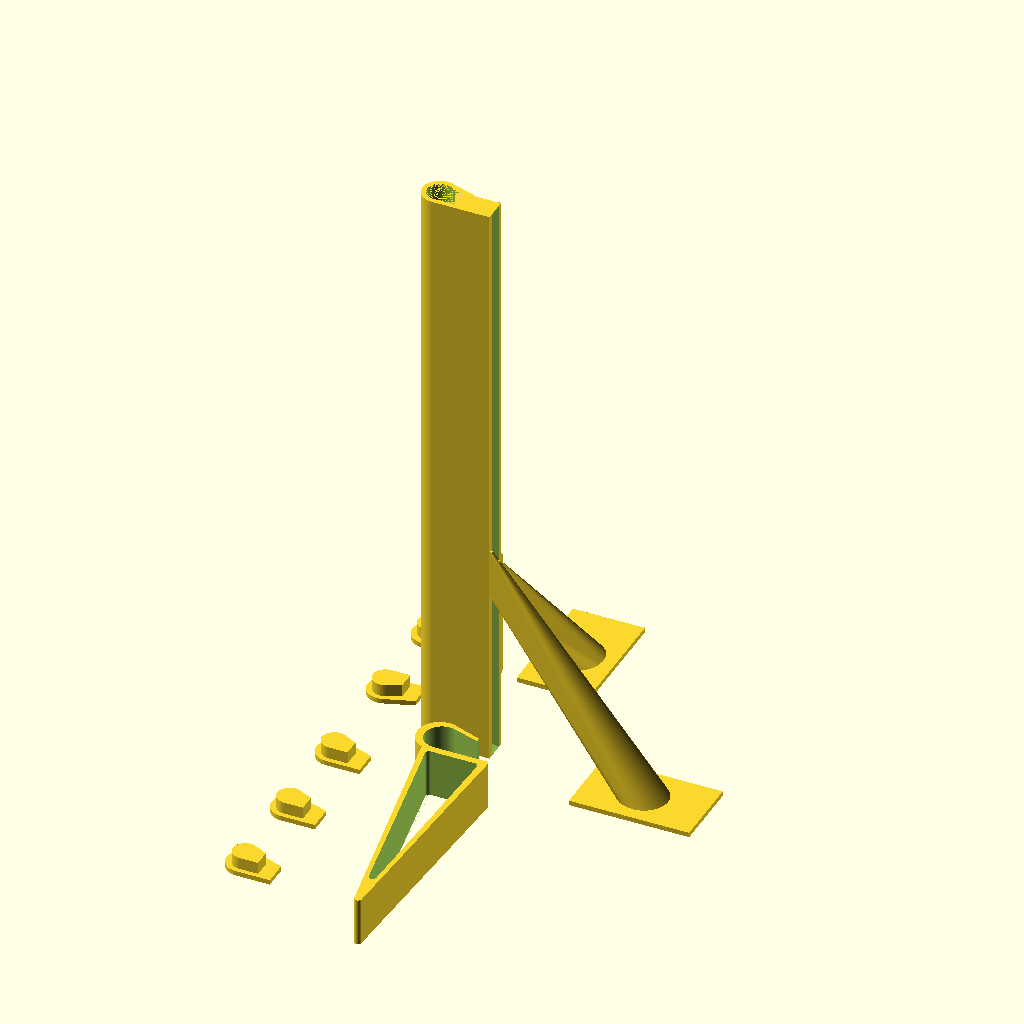
Cell 1: rendered with the file's own defaults.
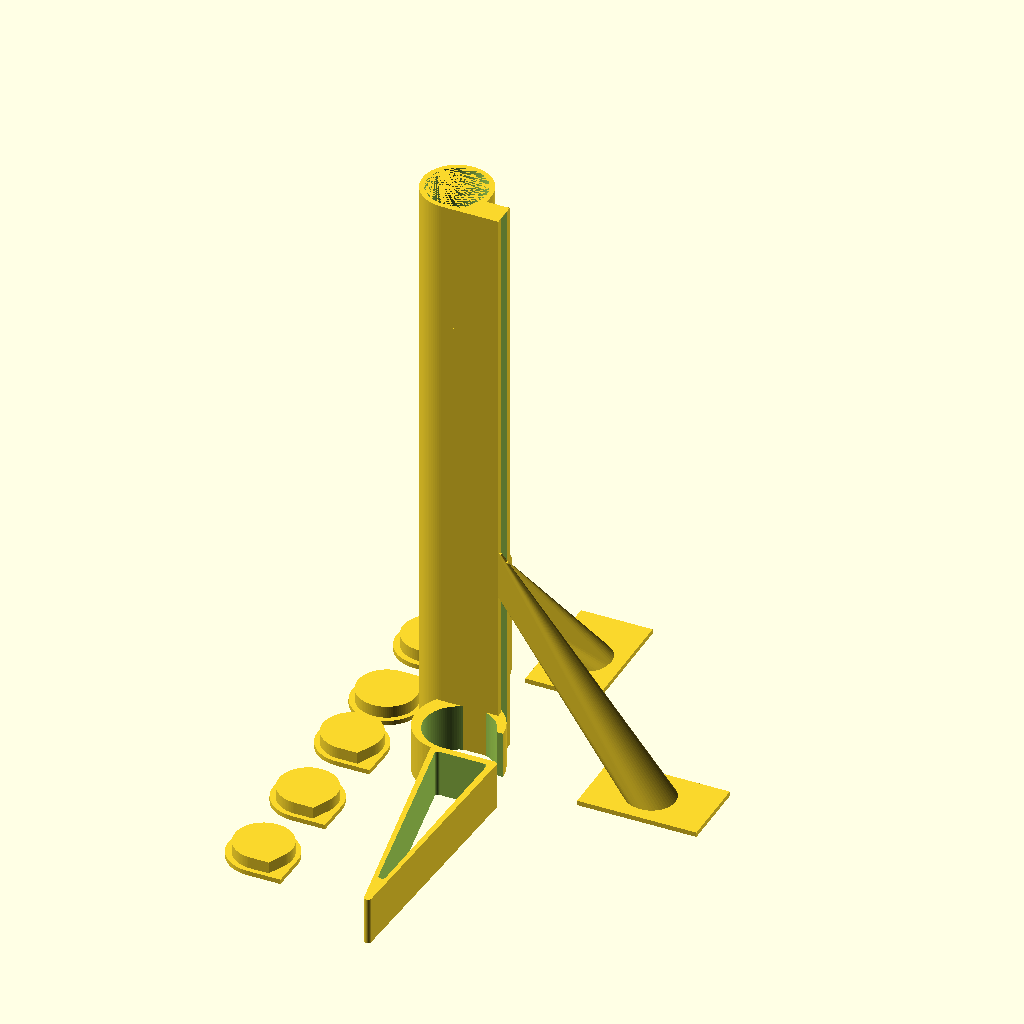
Cell 2: the same model with handleD = 29.
All cells are drawn from the same view direction (rotation 55°, 0°, 25°, orthographic, colour scheme Cornfield), but the view is re-fitted for each cell, so position and scale can differ between cells as well as the parameter.
OpenSCAD source file inputs/thingiverse/files/thing-3247519/files/Grip.scad:
//iPad Pro Hand Grip
//Grip  is now the same length as the ipad.
//It feels very comfortable, and light.

//Printing - Print vertical with support.  Infill = 20%.  Very little infill used.

$fn=100;

/* Some of the measurements needed for older tablets
//iPadAir 1
thick=3;
slot=[11, 7.58];        //ipad air 1 7.59, 7.58  Actual ipad thickness is 7.47
gripL=240+1;            //1 mm for clearance

//ipadPro 1 (9.7")
thick=2.5;
slot=[10.3, 6.18];      //ipad pro 1 9.7"
gripL=240+1;            //1 mm for clearance
*/

//iPad Pro 11" dimensions
thick=2.5;
thick=2;
slot=[10,5.95+.2];      //iPadPro 3 11'
gripL=248+1;            //iPadPro 11"
gripOffset=14;          //distance from center of grip radius to ipad side
handleD=14.5;           //OD of pencil case (Apple pencil 1 and 2)
pencil=[8.9,166];       //Apple pencil 1 and 2 diameter, length

print();
//============================================================================
//                              Modules
//============================================================================
module print(){
//Lays everything out for printing.  comment out what is not needed.
    
standWidth=20;    
scale=100;   //percentage of inner cap size, adjust for overprint.  99 worked OK.
    
    cylindrical_grip(yOffset=0, hollow=true);   //Printed upside down so smoother at grip.
    support();  //Not needed if printing horizontally
    
    //print 3 caps in 1% decreasing size.  1 set should be perfect fit
    for(i=[-3:-1]){
        translate([-30,i*-40-10,thick]) rotate(180,[1,0,0]) upper_cap(scale+i);
        translate([-30,i*40+10,0]) lower_cap(scale+i);
    }
    
    //Clip on stand for landscape mode
    translate([10,-30,standWidth/2]) stand(standWidth);
    
}

//------------------------------------------------------------------------------
module cylindrical_grip(yOffset=0, hollow=true){
//handgrip
//deliver a handgrip where x=0 = back of inside of rectangular tablet grip section
//Grip lies in Y dimension as it is printed vertically

gripOffset=14;      //Center of grip radius
thick=2;
thumbLip=[2, 50, 6];//Lip to keep thumb from sliding onto tablet
cornerD=24;         //Diameter of iPad 11" corner curve
magnetZ=[34,50,69,gripL-28, gripL-45, gripL-55];  //Left hand side magnets Z position, from top to bottom
magnet=[3.05,5.98]; //h,d
tol=.25;            //printing tolerance
    
    //Make the solid blank of the round part
    translate([0,0,gripL/2]) 
    //rotate(90, [1,0,0])  
    difference(){ union(){ 
            outer_pencil_case(gripOffset, thick, gripL);
            //Grooved part of grip, tablet seats here
            translate([slot[0]/2, slot[1]/2+thick, 0]) cube([slot[0], slot[1]+thick*2, gripL], center=true);
            
            //edge for thumb (hull very processor intensive, so used 2 statements)
            for(i=[-1:2:1])  translate([slot[0]-1,slot[1]+thick*2,i*(gripL/2-1)]) sphere(d=2);
            translate([slot[0]-1,slot[1]+thick*2,0]) cylinder(h=gripL-2, d=2, center=true);
            
            //Thumbgrip
            translate([slot[0]-thumbLip[0],slot[1]+thick*1.5,-gripL/2+60]) hull(){ for(i=[-1:2:1]) 
                translate([0,0,i*thumbLip[1]/2]) rotate(90,[0,1,0])  cylinder(h=thick, d=6); }
        }//end union()
        
        //Now hollow out     
     if (hollow==true) union(){ difference(){ 
                inner_pencil_case(gripOffset, thick, gripL);
                D=25;
                translate([-D/2,D/4,-gripL/2+190]) cylinder(h=thick*2, d=D);  //bottom partiton
            }//end difference()
            translate([cornerD/2, slot[1]/2+thick, 0]) hull(){  //Slot
                for(i=[-1:2:1]) translate([0,0,i*(gripL-cornerD)/2])  
                     rotate(90,[1,0,0]) cylinder(d=cornerD, h=slot[1], center=true);
            }//end hull() 
            for(i=[0:5]) translate([-magnet[0]/2, slot[0]/2,magnetZ[i]-gripL/2]) rotate(90,[0,1,0]) 
                color("Red") cylinder(h=magnet[0]+tol, d=magnet[1]+.1, center=true);
        }//end union()
                
    }//end difference()
    support();

}//end module
//------------------------------------------------------------------------------
module outer_pencil_case(gripOffset, thick, length){
    
    hull(){  //Rounded part of grip, holds pencil, outside
                translate([-gripOffset,handleD/2,0]) cylinder(h=length, d=handleD, center=true);
                translate([-thick*1.5, slot[1]/2+thick, 0]) cube([thick*3,slot[1]+thick*2, length],center=true);
           }//end hull() 
}
//------------------------------------------------------------------------------
module inner_pencil_case(gripOffset, thick, length){
    hull(){ //pencil holder inside
        translate([-gripOffset,handleD/2,0]) cylinder(h=length+.01, d=handleD-thick*2, center=true);
        translate([-thick*3, slot[1]/2+thick+.5, 0]) cube([.01,slot[1]+1, length],center=true);
    }//end hull()
    
}
//------------------------------------------------------------------------------
module support(){
//support for printing vertical with ABS
//If printing with non warping material, print horizontally for strength.
    
    translate([50,-15,0]) cube([50,30,2]);
    hull(){
        //translate([75,0,0]) rotate(60) cylinder(d=25,h=1, $fn=3);
        translate([75,0,0]) rotate(60) cylinder(d=20,h=1, $fn=50);
        translate([10,0,75]) cube([1,1,20]);
    }

    translate([-2,50,0]) cube([30,50,2]);
    hull(){
        //translate([13,75,0,]) rotate(30) cylinder(d=30,h=1, $fn=3);
        translate([13,75,0,]) rotate(30) cylinder(d=20,h=1, $fn=50);
        translate([13,0,72]) cube([1,1,20]);
    }
}
//------------------------------------------------------------------------------
//upper_cap(scale=100);
module upper_cap(scale=100){
//length=2;
thick=2;
gripOffset=14;
inset=5;                //Inner Z height of cap
SR=.8;                  //Y/X scale ratio
    
SF=(100-scale)/100;     //scale factor (%).  This is the only variable that can change
    
    translate([0,0,thick/2]) outer_pencil_case(gripOffset, thick, thick);
    translate([0,0,-inset/2]) scale([1-SF, 1-(SF*SR), 1]) inner_pencil_case(gripOffset, thick, inset);
}
//------------------------------------------------------------------------------
//lower_cap();
module lower_cap(scale=100){
//length=2;
thick=2;
gripOffset=14;
inset=5;                //Inner Z height of cap    
SR=.8;                  //Y/X scale ratio
SF=(100-scale)/100;     //scale factor (%).  This is the only variable that can change

    translate([0,0,thick/2]) outer_pencil_case(gripOffset, thick, thick);
    translate([0,0,inset-.5]) scale([1-SF, 1-(SF*SR), 1]) 
        inner_pencil_case(gripOffset, thick, inset);
        
}

// ------------------------------------------------------------------------------
//stand(width=20);
module stand(width=10){
    
//On a soft surface, 1 of these will do.  On a hard surface, 2 needed to keep from rocking
    
scale=130;
SR=.8;                  //Y/X scale ratio
SF=(100-scale)/100;     //scale factor (%).  This is the only variable that can change
D=3;                    //Diameter of rounded chamfers
wedgeL=100;             //Length of triangular section

    translate([thick*3,0,0]) difference(){  //Outer curve of part the tablet sits in
        scale([1-(100-scale)/100*SR, 1-(100-scale)/100, 1]) 
            outer_pencil_case(gripOffset, thick, width);
        //Erase inside, 1% smaller hole than tablet case so not too tight
        translate([-thick, thick,0]) scale([1, 1-(101-100)/100*SR, 1]) 
            outer_pencil_case(gripOffset, thick, width+1);
        translate([thick, 20/2,0]) cube([10, 20, width+1],center=true);
    }

    //translate([thick*3,0,0]) translate([thick, 20/2,0]) cube([10, 20, width+1],center=true);
    
    //foot
    difference(){   //Wedge shaped piece
        hull(){
            hull(){
                //translate([10+3-D/2,.5,-width/2]) cylinder(h=width, d=D);
                translate([10+D/2,.5,-width/2]) cylinder(h=width, d=D);
                translate([-10-D,.5,-width/2]) cylinder(h=width, d=D);
            }
            translate([6, -wedgeL,-width/2]) cylinder(h=width, d=D);
        }//end hull()
        hull(){
            hull(){
                translate([10-D/2,-D+.5,-width/2-.01]) cylinder(h=width+1, d=D);
                translate([-10,-D+.5,-width/2-.01]) cylinder(h=width+1, d=D);
            }//end hull()
            translate([5, -(wedgeL-15),-width/2-.01]) cylinder(h=width+1, d=D); 
        }//end hull()   
    }//end difference(){
    
}
// ------------------------------------------------------------------------------
/*
Changelog


*/
Parameter table extracted from the source (name, type, default, range or options):
thick: number, default 2
gripOffset: number, default 14
handleD: number, default 14.5
pencil: vector, default [8.9, 166]
